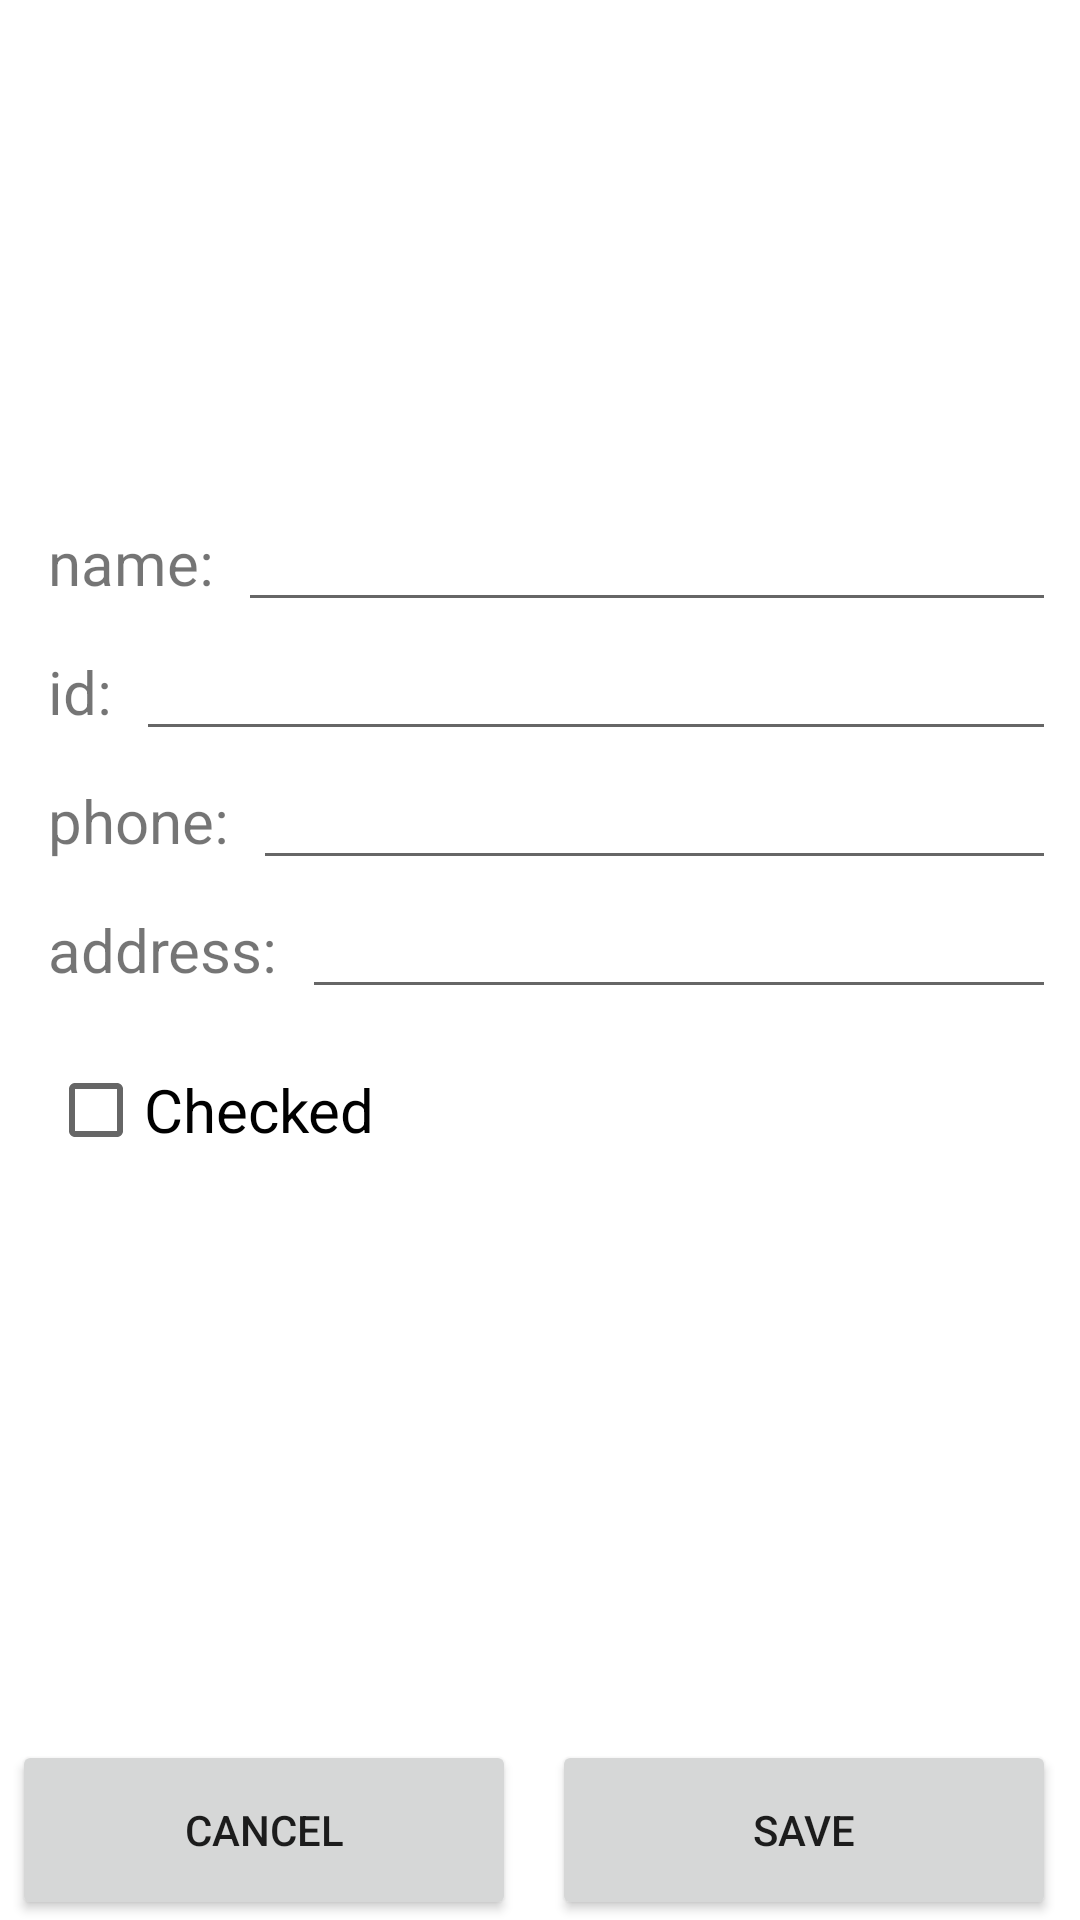

Write the Android layout XML for this screen, with the resource values it uses.
<!-- AndroidManifest.xml: application theme Theme.Task2Students -->
<!-- res/layout/activity_add_student.xml -->
<?xml version="1.0" encoding="utf-8"?>
<androidx.constraintlayout.widget.ConstraintLayout xmlns:android="http://schemas.android.com/apk/res/android"
    xmlns:app="http://schemas.android.com/apk/res-auto"
    xmlns:tools="http://schemas.android.com/tools"
    android:layout_width="match_parent"
    android:layout_height="match_parent"
    tools:context=".AddStudentActivity">

    <EditText
        android:id="@+id/addStudent_name_editText"
        android:layout_width="0dp"
        android:layout_height="wrap_content"
        android:layout_marginStart="8dp"
        android:layout_marginEnd="8dp"
        android:ems="10"
        android:inputType="textPersonName"
        android:text=""
        app:layout_constraintBaseline_toBaselineOf="@+id/textView"
        app:layout_constraintEnd_toEndOf="parent"
        app:layout_constraintHorizontal_bias="1.0"
        app:layout_constraintStart_toEndOf="@+id/textView" />

    <TextView
        android:id="@+id/textView2"
        android:layout_width="wrap_content"
        android:layout_height="wrap_content"
        android:layout_marginStart="16dp"
        android:layout_marginTop="16dp"
        android:text="id:"
        android:textSize="20sp"
        app:layout_constraintStart_toStartOf="parent"
        app:layout_constraintTop_toBottomOf="@+id/textView" />

    <ImageView
        android:id="@+id/addStudent_avatar_img"
        android:layout_width="150dp"
        android:layout_height="150dp"
        android:layout_marginStart="16dp"
        android:layout_marginTop="16dp"
        app:layout_constraintStart_toStartOf="parent"
        app:layout_constraintTop_toTopOf="parent"
        app:srcCompat="@drawable/student" />

    <TextView
        android:id="@+id/textView"
        android:layout_width="wrap_content"
        android:layout_height="wrap_content"
        android:layout_marginStart="16dp"
        android:layout_marginTop="8dp"
        android:text="name:"
        android:textSize="20sp"
        app:layout_constraintStart_toStartOf="parent"
        app:layout_constraintTop_toBottomOf="@+id/addStudent_avatar_img" />

    <EditText
        android:id="@+id/addStudent_id_editText"
        android:layout_width="0dp"
        android:layout_height="wrap_content"
        android:layout_marginStart="8dp"
        android:layout_marginEnd="8dp"
        android:ems="10"
        android:inputType="textPersonName"
        app:layout_constraintBaseline_toBaselineOf="@+id/textView2"
        app:layout_constraintEnd_toEndOf="parent"
        app:layout_constraintStart_toEndOf="@+id/textView2" />

    <TextView
        android:id="@+id/textView3"
        android:layout_width="wrap_content"
        android:layout_height="wrap_content"
        android:layout_marginStart="16dp"
        android:layout_marginTop="16dp"
        android:text="phone:"
        android:textSize="20sp"
        app:layout_constraintStart_toStartOf="parent"
        app:layout_constraintTop_toBottomOf="@+id/textView2" />

    <EditText
        android:id="@+id/addStudent_phone_editText"
        android:layout_width="0dp"
        android:layout_height="wrap_content"
        android:layout_marginStart="8dp"
        android:layout_marginEnd="8dp"
        android:ems="10"
        android:inputType="textPersonName"
        app:layout_constraintBaseline_toBaselineOf="@+id/textView3"
        app:layout_constraintEnd_toEndOf="parent"
        app:layout_constraintHorizontal_bias="1.0"
        app:layout_constraintStart_toEndOf="@+id/textView3" />

    <TextView
        android:id="@+id/textView4"
        android:layout_width="wrap_content"
        android:layout_height="wrap_content"
        android:layout_marginStart="16dp"
        android:layout_marginTop="16dp"
        android:text="address:"
        android:textSize="20sp"
        app:layout_constraintStart_toStartOf="parent"
        app:layout_constraintTop_toBottomOf="@+id/textView3" />

    <EditText
        android:id="@+id/addStudent_address_editText"
        android:layout_width="0dp"
        android:layout_height="wrap_content"
        android:layout_marginStart="8dp"
        android:layout_marginEnd="8dp"
        android:ems="10"
        android:inputType="textPersonName"
        app:layout_constraintBaseline_toBaselineOf="@+id/textView4"
        app:layout_constraintEnd_toEndOf="parent"
        app:layout_constraintStart_toEndOf="@+id/textView4" />

    <CheckBox
        android:id="@+id/addStudent_checkBox"
        android:layout_width="wrap_content"
        android:layout_height="wrap_content"
        android:layout_marginStart="16dp"
        android:layout_marginTop="16dp"
        android:text="Checked"
        android:textSize="20sp"
        app:layout_constraintStart_toStartOf="parent"
        app:layout_constraintTop_toBottomOf="@+id/textView4" />

    <Button
        android:id="@+id/addStudent_cancel_btn"
        android:layout_width="0dp"
        android:layout_height="60dp"
        android:layout_marginStart="4dp"
        android:layout_marginEnd="8dp"
        android:text="CANCEL"
        app:layout_constraintBottom_toBottomOf="parent"
        app:layout_constraintEnd_toStartOf="@+id/addStudent_save_button"
        app:layout_constraintStart_toStartOf="parent" />

    <Button
        android:id="@+id/addStudent_save_button"
        android:layout_width="0dp"
        android:layout_height="60dp"
        android:layout_marginStart="4dp"
        android:layout_marginEnd="8dp"
        android:text="SAVE"
        app:layout_constraintBottom_toBottomOf="parent"
        app:layout_constraintEnd_toEndOf="parent"
        app:layout_constraintStart_toEndOf="@+id/addStudent_cancel_btn" />
</androidx.constraintlayout.widget.ConstraintLayout>
<!-- resources referenced by this layout -->
<resources>
  <style name="Theme.Task2Students" parent="Theme.MaterialComponents.DayNight.DarkActionBar">
          
          <item name="colorPrimary">@color/purple_500</item>
          <item name="colorPrimaryVariant">@color/purple_700</item>
          <item name="colorOnPrimary">@color/white</item>
          
          <item name="colorSecondary">@color/teal_200</item>
          <item name="colorSecondaryVariant">@color/teal_700</item>
          <item name="colorOnSecondary">@color/black</item>
          
          <item name="android:statusBarColor">?attr/colorPrimaryVariant</item>
          
      </style>
  <!-- not gathered from this repository: default colours our renderer supplied (Android Studio template values) -->
  <color name="purple_500">#FF6200EE</color>
  <color name="purple_700">#FF3700B3</color>
  <color name="teal_200">#FF03DAC5</color>
  <color name="teal_700">#FF018786</color>
  <color name="black">#FF000000</color>
  <color name="white">#FFFFFFFF</color>
</resources>
